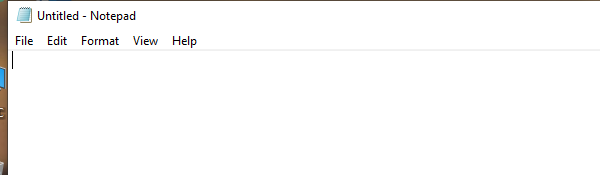
Workflow: Whilecard

Step 1: Open Application 'notepad.exe Untitled' on the element in window '* - Notepad' (notepad.exe)

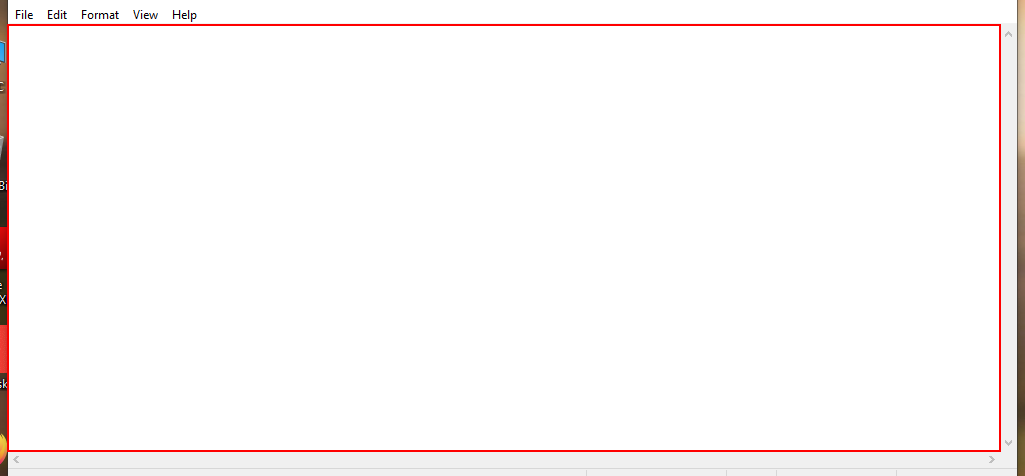
Step 2: type "Hello" into the editable text 'Text Editor'